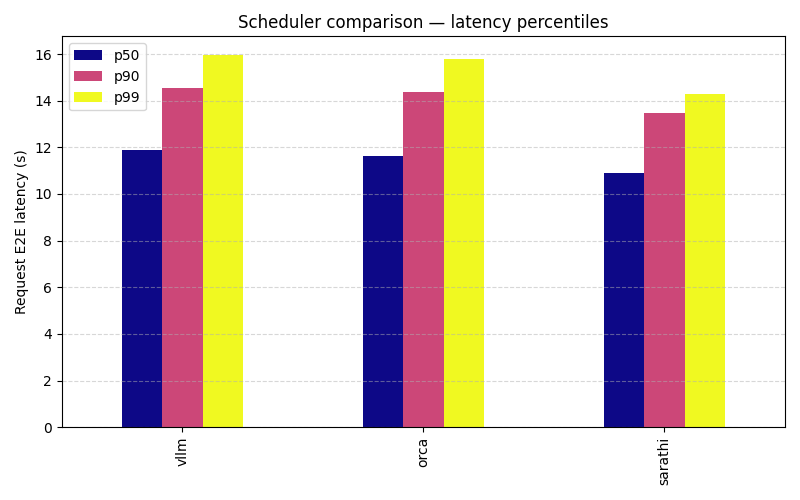

The data file committed next to this chart (first rows):
, p50, p90, p99, mean
vllm, 11.88, 14.56, 15.96, 11.98
orca, 11.61, 14.38, 15.78, 11.78
sarathi, 10.91, 13.48, 14.3, 11.09
